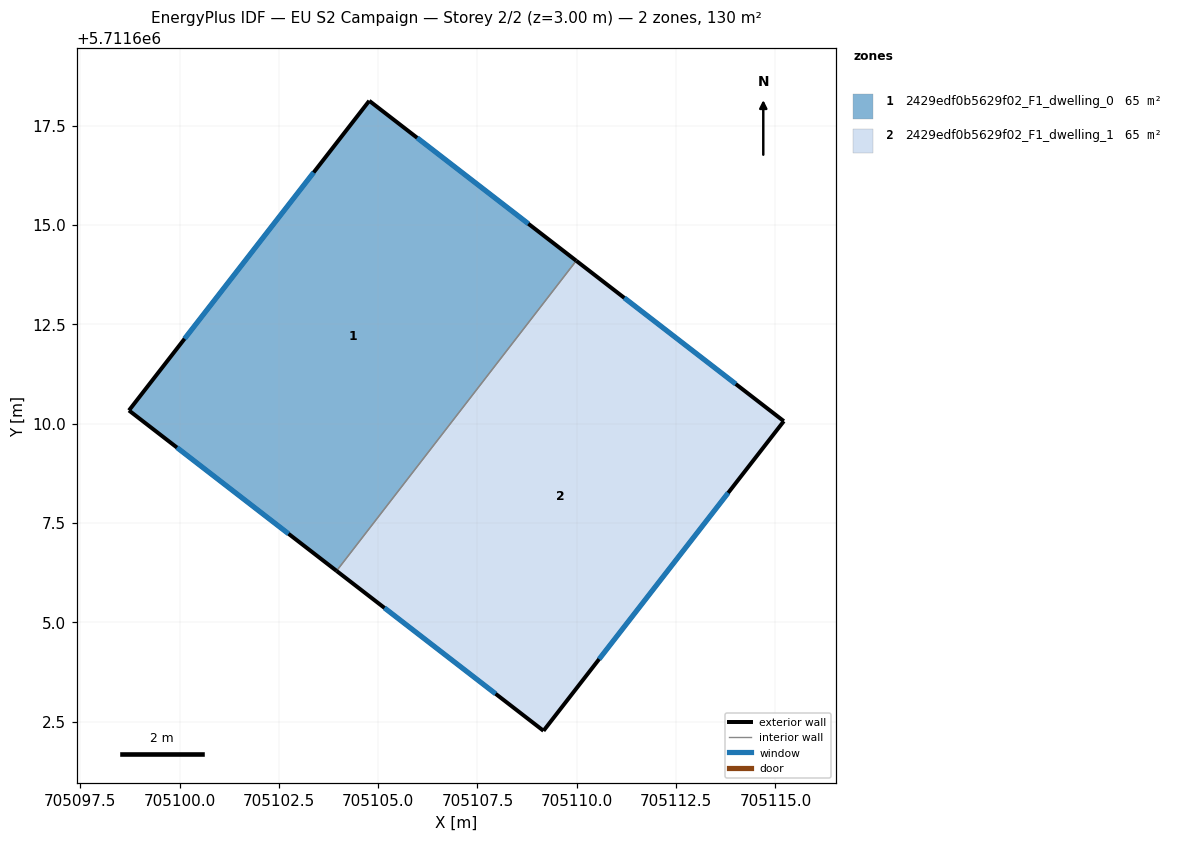
=== STOREY PLAN SPEC (per zone: floor XY polygon, exterior-wall plan segments, windows/doors) ===
zone 1: 2429edf0b5629f02_F1_dwelling_0  (65.1 m²)
  floor: (705109.99, 5711614.10) (705103.95, 5711606.30) (705098.73, 5711610.33) (705104.78, 5711618.13)
  exterior wall: (705098.73, 5711610.33) – (705103.95, 5711606.30)  [6.6 m]
    window: (705099.94, 5711609.40) – (705102.74, 5711607.23)  [5.7 m²]
  exterior wall: (705104.78, 5711618.13) – (705098.73, 5711610.33)  [9.9 m]
    window: (705103.38, 5711616.33) – (705100.13, 5711612.14)  [8.5 m²]
  exterior wall: (705109.99, 5711614.10) – (705104.78, 5711618.13)  [6.6 m]
    window: (705108.78, 5711615.03) – (705105.98, 5711617.20)  [5.7 m²]
  interior walls: 1
zone 2: 2429edf0b5629f02_F1_dwelling_1  (65.0 m²)
  floor: (705115.21, 5711610.07) (705109.16, 5711602.27) (705103.95, 5711606.30) (705109.99, 5711614.10)
  exterior wall: (705115.21, 5711610.07) – (705109.99, 5711614.10)  [6.6 m]
    window: (705114.00, 5711611.00) – (705111.20, 5711613.17)  [5.7 m²]
  exterior wall: (705109.16, 5711602.27) – (705115.21, 5711610.07)  [9.9 m]
    window: (705110.56, 5711604.07) – (705113.81, 5711608.26)  [8.5 m²]
  exterior wall: (705103.95, 5711606.30) – (705109.16, 5711602.27)  [6.6 m]
    window: (705105.16, 5711605.36) – (705107.96, 5711603.20)  [5.7 m²]
  interior walls: 1

=== DERIVED (storey summary) ===
Building: EU S2 Campaign
Storey: 2 of 2  (floor level z = 3.00 m)
Storey gross floor area: 130.1 m²
Zones on this storey: 2
  - 2429edf0b5629f02_F1_dwelling_0: floor 65.1 m²; exterior wall 23.1 m (69.2 m²); 3 window(s) 20.0 m²; WWR 28.8%
  - 2429edf0b5629f02_F1_dwelling_1: floor 65.0 m²; exterior wall 23.1 m (69.2 m²); 3 window(s) 19.9 m²; WWR 28.8%
Zone adjacency (shared interzone walls):
  - 2429edf0b5629f02_F1_dwelling_0 ↔ 2429edf0b5629f02_F1_dwelling_1